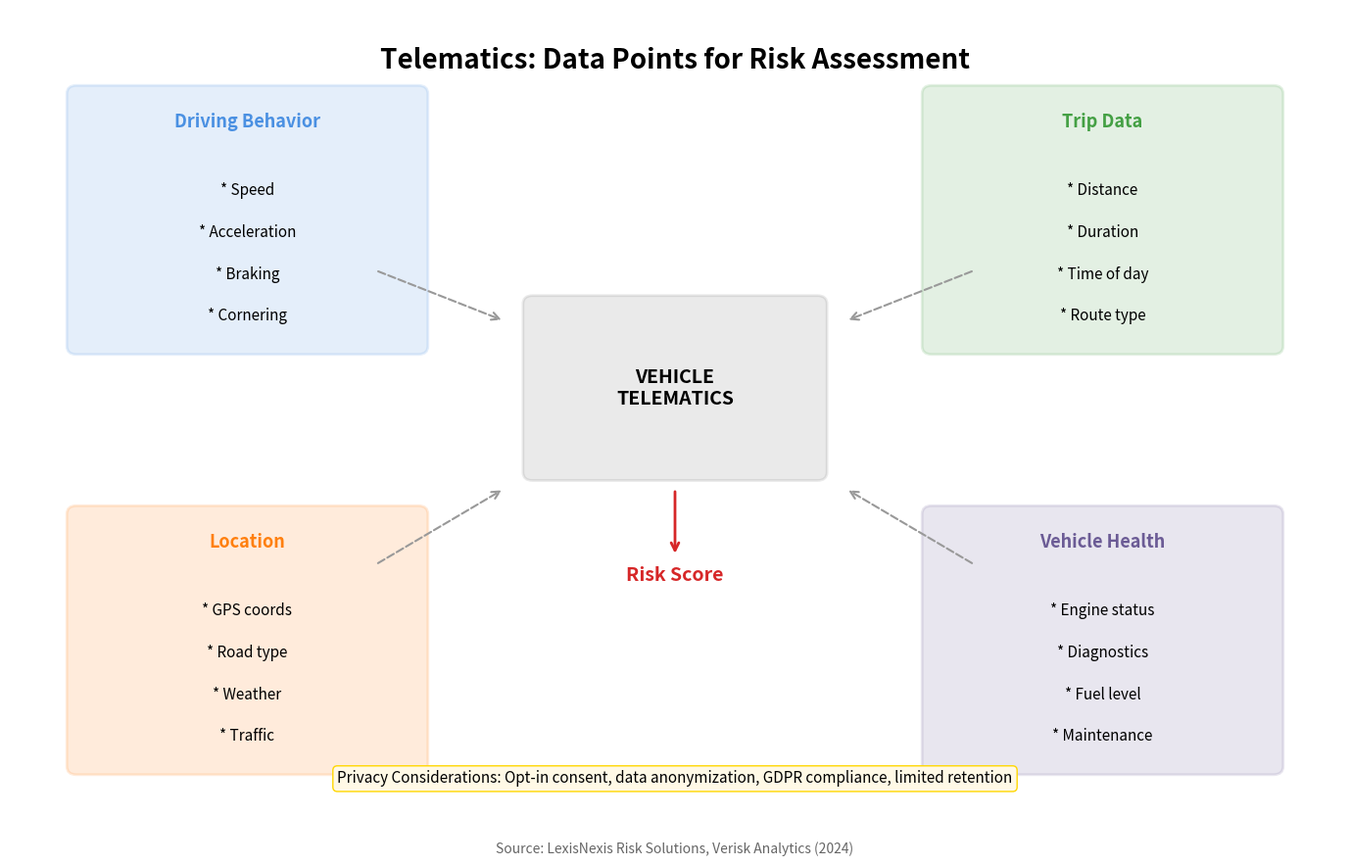

The script that saved this image: (Note: this script raises an exception after producing the figure.)
"""
Telematics Data
Shows data points collected for insurance telematics

Output: telematics_data.pdf
Module: module_01_fintech
Lesson: 9 - InsurTech
"""

from pathlib import Path
import matplotlib.pyplot as plt
import matplotlib.patches as mpatches
import numpy as np

CHART_METADATA = {
    'title': 'Telematics Data',
    'module': 'module_01_fintech',
    'lesson': 9,
    'url': 'https://github.com/Digital-AI-Finance/digital-finance/tree/main/module_01_fintech/figures/telematics_data'
}

plt.rcParams.update({
    'font.size': 14,
    'axes.labelsize': 14,
})

def create_chart():
    """Create telematics data diagram"""
    fig, ax = plt.subplots(figsize=(14, 9))
    ax.set_xlim(0, 14)
    ax.set_ylim(0, 10)
    ax.axis('off')

    # Title
    ax.text(7, 9.3, 'Telematics: Data Points for Risk Assessment', fontsize=20, fontweight='bold', ha='center')

    # Central vehicle icon area
    vehicle_box = mpatches.FancyBboxPatch((5.5, 4.5), 3, 2,
                                          boxstyle='round,pad=0.1',
                                          facecolor='#333333', alpha=0.1,
                                          edgecolor='#333333', lw=2)
    ax.add_patch(vehicle_box)
    ax.text(7, 5.5, 'VEHICLE\nTELEMATICS', ha='center', va='center',
           fontsize=14, fontweight='bold')

    # Data categories
    categories = [
        {'name': 'Driving Behavior', 'x': 2.5, 'y': 7.5, 'color': '#4A90E2',
         'points': ['Speed', 'Acceleration', 'Braking', 'Cornering']},
        {'name': 'Trip Data', 'x': 11.5, 'y': 7.5, 'color': '#44A044',
         'points': ['Distance', 'Duration', 'Time of day', 'Route type']},
        {'name': 'Location', 'x': 2.5, 'y': 2.5, 'color': '#FF7F0E',
         'points': ['GPS coords', 'Road type', 'Weather', 'Traffic']},
        {'name': 'Vehicle Health', 'x': 11.5, 'y': 2.5, 'color': '#6B5B95',
         'points': ['Engine status', 'Diagnostics', 'Fuel level', 'Maintenance']},
    ]

    for cat in categories:
        # Category box
        box = mpatches.FancyBboxPatch((cat['x']-1.8, cat['y']-1.5), 3.6, 3,
                                       boxstyle='round,pad=0.1',
                                       facecolor=cat['color'], alpha=0.15,
                                       edgecolor=cat['color'], lw=2)
        ax.add_patch(box)
        ax.text(cat['x'], cat['y']+1.1, cat['name'], ha='center',
               fontsize=13, fontweight='bold', color=cat['color'])

        for i, point in enumerate(cat['points']):
            ax.text(cat['x'], cat['y']+0.3-i*0.5, f'* {point}', ha='center', fontsize=11)

        # Arrow to center
        dx = 7 - cat['x']
        dy = 5.5 - cat['y']
        ax.annotate('', xy=(7 - dx*0.4, 5.5 - dy*0.4),
                   xytext=(cat['x'] + dx*0.3, cat['y'] + dy*0.3),
                   arrowprops=dict(arrowstyle='->', color='#999999', lw=1.5, ls='--'))

    # Risk score output
    ax.text(7, 3.2, 'Risk Score', fontsize=14, fontweight='bold', ha='center', color='#D62728')
    ax.annotate('', xy=(7, 3.5), xytext=(7, 4.3),
               arrowprops=dict(arrowstyle='->', color='#D62728', lw=2))

    # Privacy note
    privacy = "Privacy Considerations: Opt-in consent, data anonymization, GDPR compliance, limited retention"
    ax.text(7, 0.8, privacy, ha='center', fontsize=11,
           bbox=dict(boxstyle='round', facecolor='#FFF9E6', edgecolor='#FFD700'))

    # Source
    fig.text(0.5, 0.02, 'Source: LexisNexis Risk Solutions, Verisk Analytics (2024)',
            fontsize=10, ha='center', style='italic', color='#666666')

    plt.tight_layout()

    output_path = Path(__file__).parent / 'telematics_data.pdf'
    plt.savefig(output_path, format='pdf', dpi=300, bbox_inches='tight')
    plt.close()
    print(f"Chart saved to: {output_path}")
    return output_path

if __name__ == '__main__':
    create_chart()
